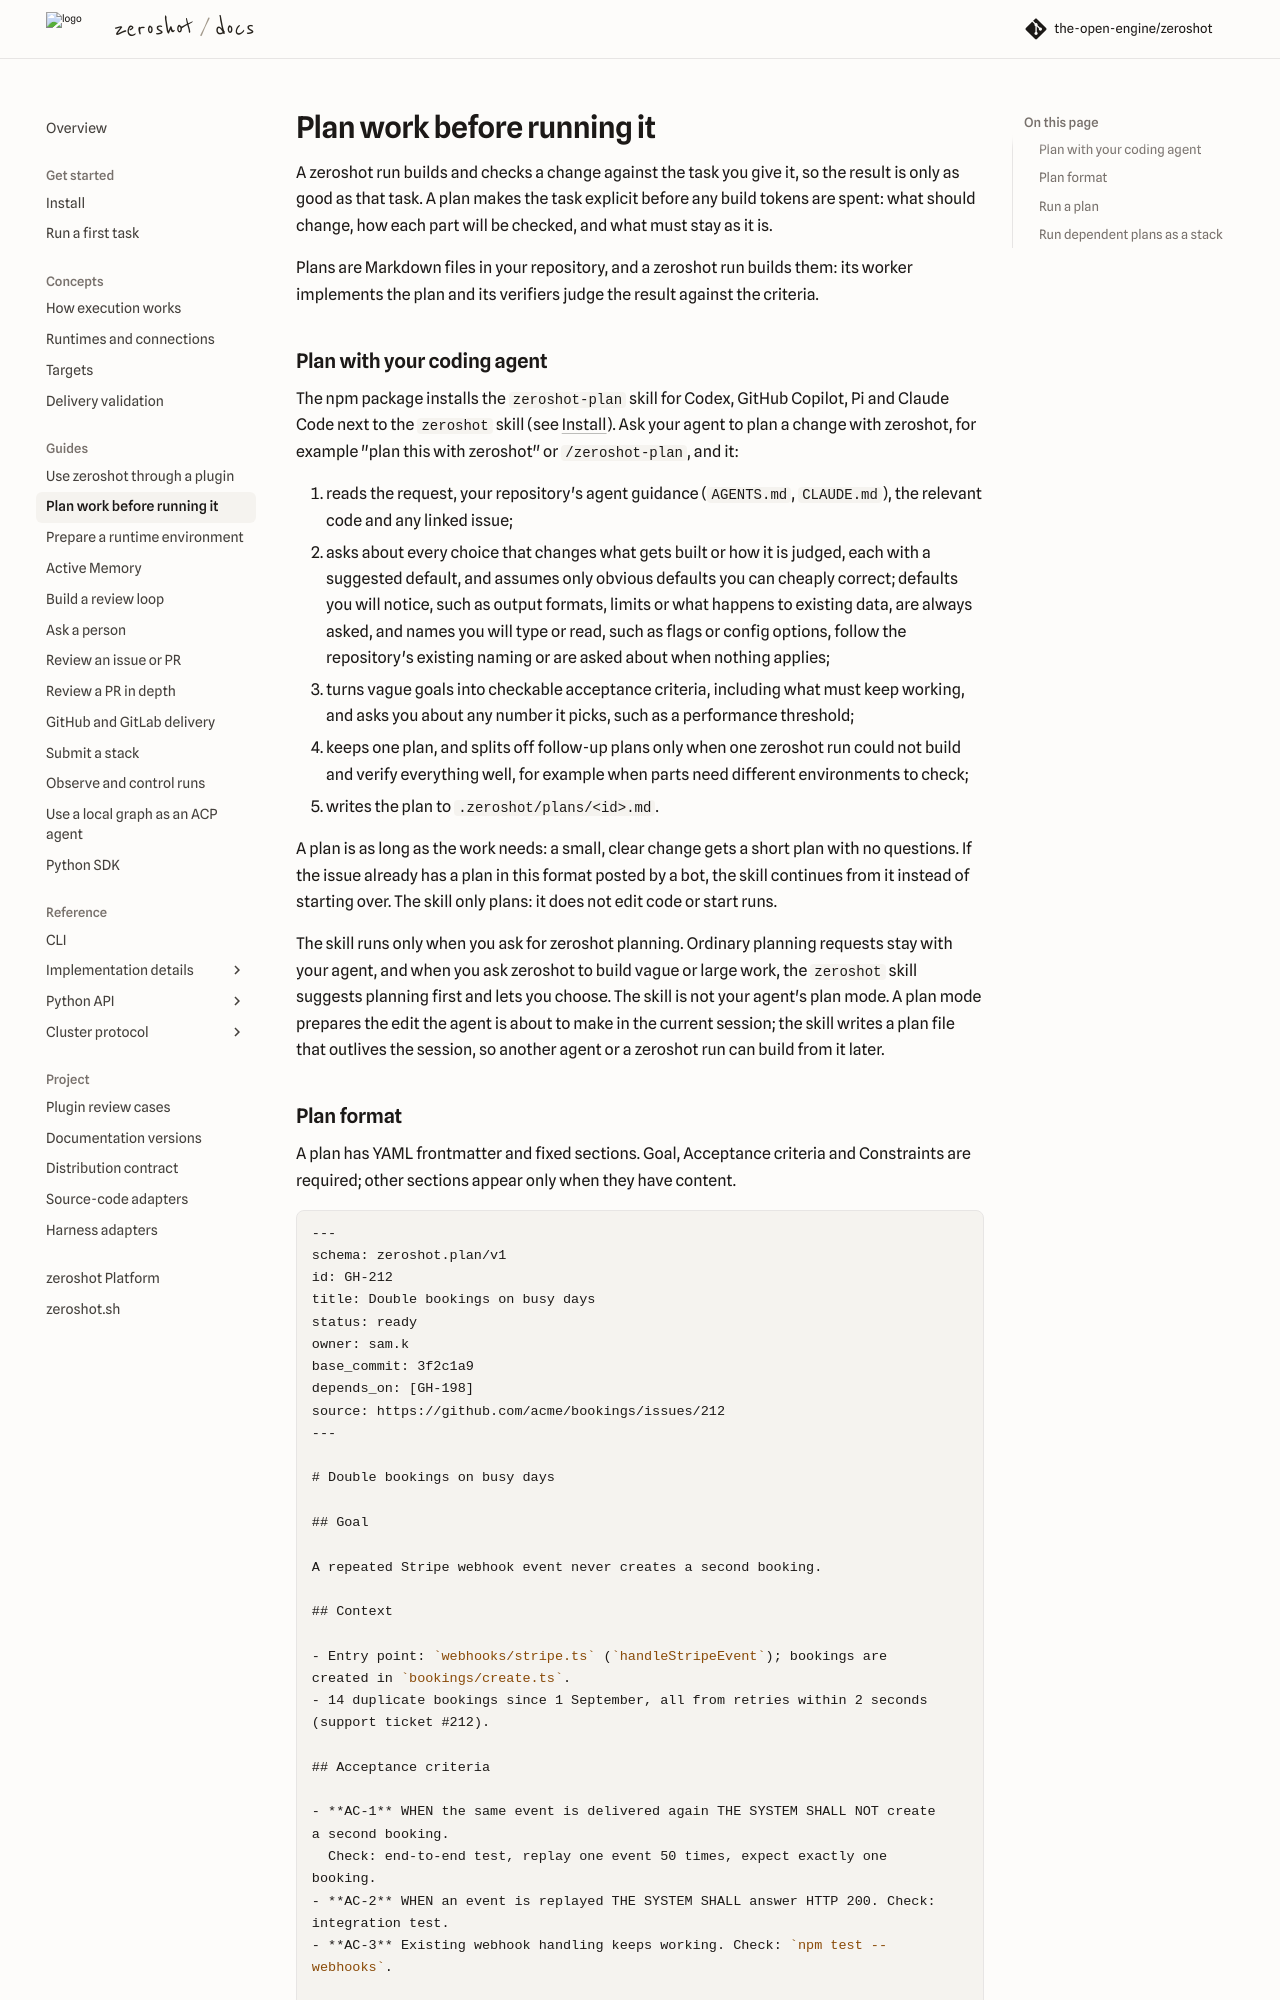

repository: the-open-engine/zeroshot · page: v16.2/guides/planning/index.html · generator: mkdocs

---
description: 'Plan work with your coding agent, agree on checkable acceptance criteria and hand the plan to a zeroshot run to build.'
---

# Plan work before running it

A zeroshot run builds and checks a change against the task you give it, so the result is only as
good as that task. A plan makes the task explicit before any build tokens are spent: what should
change, how each part will be checked, and what must stay as it is.

Plans are Markdown files in your repository, and a zeroshot run builds them: its worker implements
the plan and its verifiers judge the result against the criteria.

## Plan with your coding agent

The npm package installs the `zeroshot-plan` skill for Codex, GitHub Copilot, Pi and Claude Code
next to the `zeroshot` skill (see [Install](../getting-started/install.md)). Ask your agent to plan
a change with zeroshot, for example "plan this with zeroshot" or `/zeroshot-plan`, and it:

1. reads the request, your repository's agent guidance (`AGENTS.md`, `CLAUDE.md`), the relevant code
   and any linked issue;
2. asks about every choice that changes what gets built or how it is judged, each with a suggested
   default, and assumes only obvious defaults you can cheaply correct; defaults you will notice,
   such as output formats, limits or what happens to existing data, are always asked, and names you
   will type or read, such as flags or config options, follow the repository's existing naming or
   are asked about when nothing applies;
3. turns vague goals into checkable acceptance criteria, including what must keep working, and asks
   you about any number it picks, such as a performance threshold;
4. keeps one plan, and splits off follow-up plans only when one zeroshot run could not build and
   verify everything well, for example when parts need different environments to check;
5. writes the plan to `.zeroshot/plans/<id>.md`.

A plan is as long as the work needs: a small, clear change gets a short plan with no questions. If
the issue already has a plan in this format posted by a bot, the skill continues from it instead of
starting over. The skill only plans: it does not edit code or start runs.

The skill runs only when you ask for zeroshot planning. Ordinary planning requests stay with your
agent, and when you ask zeroshot to build vague or large work, the `zeroshot` skill suggests
planning first and lets you choose. The skill is not your agent's plan mode. A plan mode prepares
the edit the agent is about to make in the current session; the skill writes a plan file that
outlives the session, so another agent or a zeroshot run can build from it later.
